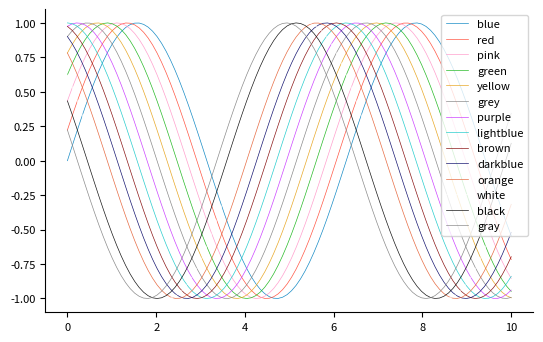

Python code for this plot:
#!/usr/bin/env python3
# -*- coding: utf-8 -*-
# [redacted]

import matplotlib.pyplot as plt
import numpy as np


def rgba_to_hex(rgba):
    return "#{:02x}{:02x}{:02x}{:02x}".format(
        int(rgba[0]), int(rgba[1]), int(rgba[2]), int(rgba[3] * 255)
    )


def normalize_rgba(rgba):
    rgba = list(rgba)
    rgba[0] /= 255
    rgba[1] /= 255
    rgba[2] /= 255
    rgba = tuple(rgba)
    return rgba


def configure_mpl(
    plt,
    # Fig Size
    fig_size_mm=(160, 100),
    fig_scale=1.0,
    # DPI
    dpi_display=100,
    dpi_save=300,
    # Font Size
    # font_size_base=8,
    # font_size_title=8,
    # font_size_axis_label=8,
    # font_size_tick_label=7,
    # font_size_legend=6,
    font_size_base=12,
    font_size_title=12,
    font_size_axis_label=12,
    font_size_tick_label=8,
    font_size_legend=8,
    # Hide spines
    hide_top_right_spines=True,
    # line
    line_width=0.5,
    # Color transparency
    alpha=0.9,
    # Whether to print configurations or not
    verbose=False,
    **kwargs,
):
    """
    Configures Matplotlib and Seaborn settings for publication-quality plots.
    For axis control, refer to the mngs.plt.ax module.

    Example:
        plt, cc = configure_mpl(plt)

        fig, ax = plt.subplots()
        x = np.linspace(0, 10, 100)
        for i_cc, cc_str in enumerate(cc):
            phase_shift = i_cc * np.pi / len(cc)
            y = np.sin(x + phase_shift)
            ax.plot(x, y, color=cc[cc_str], label=f"{cc_str}")
        ax.legend()
        plt.show()

    Parameters:
        plt (matplotlib.pyplot):
            Matplotlib pyplot module.

        fig_size_mm (tuple of int, optional):
            Figure width and height in millimeters. Defaults to (160, 100).

        fig_scale (float, optional):
            Scaling factor for the figure size. Defaults to 1.0.

        dpi_display (int, optional):
            Display resolution in dots per inch. Defaults to 100.

        dpi_save (int, optional):
            Resolution for saved figures in dots per inch. Defaults to 300.

        font_size_title (int, optional):
            Font size for titles. Defaults to 8.

        font_size_axis_label (int, optional):
            Font size for axis labels. Defaults to 8.

        font_size_tick_label (int, optional):
            Font size for tick labels. Defaults to 7.

        font_size_legend (int, optional):
            Font size for legend text. Defaults to 6.

        hide_top_right_spines (bool, optional):
            If True, hides the top and right spines of the plot. Defaults to True.

        alpha (float, optional):
            Color transparency. Defaults to 0.75.

        verbose (bool, optional):
            If True, prints the configuration settings. Defaults to True.

    Returns:
        dict: A dictionary of the custom colors used in the configuration.
    """

    COLORS_RGBA = {
        "blue": [0, 128, 192, alpha],
        "red": [255, 70, 50, alpha],
        "pink": [255, 150, 200, alpha],
        "green": [20, 180, 20, alpha],
        "yellow": [230, 160, 20, alpha],
        "grey": [128, 128, 128, alpha],
        "purple": [200, 50, 255, alpha],
        "lightblue": [20, 200, 200, alpha],
        "brown": [128, 0, 0, alpha],
        "darkblue": [0, 0, 100, alpha],
        "orange": [228, 94, 50, alpha],
        "white": [255, 255, 255, alpha],
        "black": [0, 0, 0, alpha],
    }
    COLORS_HEX = {k: rgba_to_hex(v) for k, v in COLORS_RGBA.items()}
    COLORS_RGBA_NORM = {c: normalize_rgba(v) for c, v in COLORS_RGBA.items()}

    # Normalize figure size from mm to inches
    figsize_inch = (fig_size_mm[0] / 25.4, fig_size_mm[1] / 25.4)

    # Update Matplotlib configuration
    plt.rcParams.update(
        {
            # Resolution
            "figure.dpi": dpi_display,
            "savefig.dpi": dpi_save,
            # Figure Size
            "figure.figsize": figsize_inch,
            # Font Size
            "font.size": font_size_base,
            # Title
            "axes.titlesize": font_size_title,
            # Axis
            "axes.labelsize": font_size_axis_label,
            # Ticks
            "xtick.labelsize": font_size_tick_label,
            "ytick.labelsize": font_size_tick_label,
            # Legend
            "legend.fontsize": font_size_legend,
            # Top and Right Axes
            "axes.spines.top": not hide_top_right_spines,
            "axes.spines.right": not hide_top_right_spines,
            # Custom color cycle
            "axes.prop_cycle": plt.cycler(color=COLORS_RGBA_NORM.values()),
            # Line
            "lines.linewidth": line_width,
        }
    )

    if verbose:
        print("\n" + "-" * 40)
        print("Matplotlib has been configured as follows:\n")
        print(f"Figure DPI (Display): {dpi_display} DPI")
        print(f"Figure DPI (Save): {dpi_save} DPI")
        print(
            f"Figure Size (Not the Axis Size): "
            f"{fig_size_mm[0] * fig_scale:.1f} x "
            f"{fig_size_mm[1] * fig_scale:.1f} mm (width x height)"
        )
        print(f"Font Size (Title): {font_size_title} pt")
        print(f"Font Size (X/Y Label): {font_size_axis_label} pt")
        print(f"Font Size (Tick Label): {font_size_tick_label} pt")
        print(f"Font Size (Legend): {font_size_legend} pt")
        print(f"Hide Top and Right Axes: {hide_top_right_spines}")
        print(f"Custom Colors (RGBA):")
        for color_str, rgba in COLORS_RGBA.items():
            print(f"  {color_str}: {rgba}")
        print("-" * 40)

    COLORS_RGBA_NORM["gray"] = COLORS_RGBA_NORM["grey"]  # alias

    return plt, COLORS_RGBA_NORM


if __name__ == "__main__":
    plt, cc = configure_mpl(plt)

    fig, ax = plt.subplots()
    x = np.linspace(0, 10, 100)
    for i_cc, cc_str in enumerate(cc):
        phase_shift = i_cc * np.pi / len(cc)
        y = np.sin(x + phase_shift)
        ax.plot(x, y, color=cc[cc_str], label=f"{cc_str}")
    ax.legend()
    plt.show()
